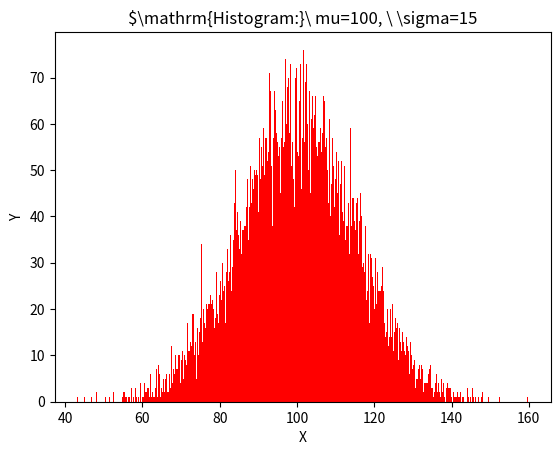

Write the Python code that produced this figure.
# -*- coding: utf-8 -*-
# @Time    : 2018/9/25 下午 22:45
# [redacted]

import numpy as np
import matplotlib.pyplot as plt

if __name__ == '__main__':

    mu = 100
    sigma = 15
    x = np.random.normal(mu, sigma, 10000)

    ax = plt.gca()
    ax.hist(x, bins=500, color='r')

    ax.set_xlabel('X')
    ax.set_ylabel('Y')

    ax.set_title(r'$\mathrm{Histogram:}\ mu=%d, \ \sigma=%d' % (mu, sigma))

    plt.show()